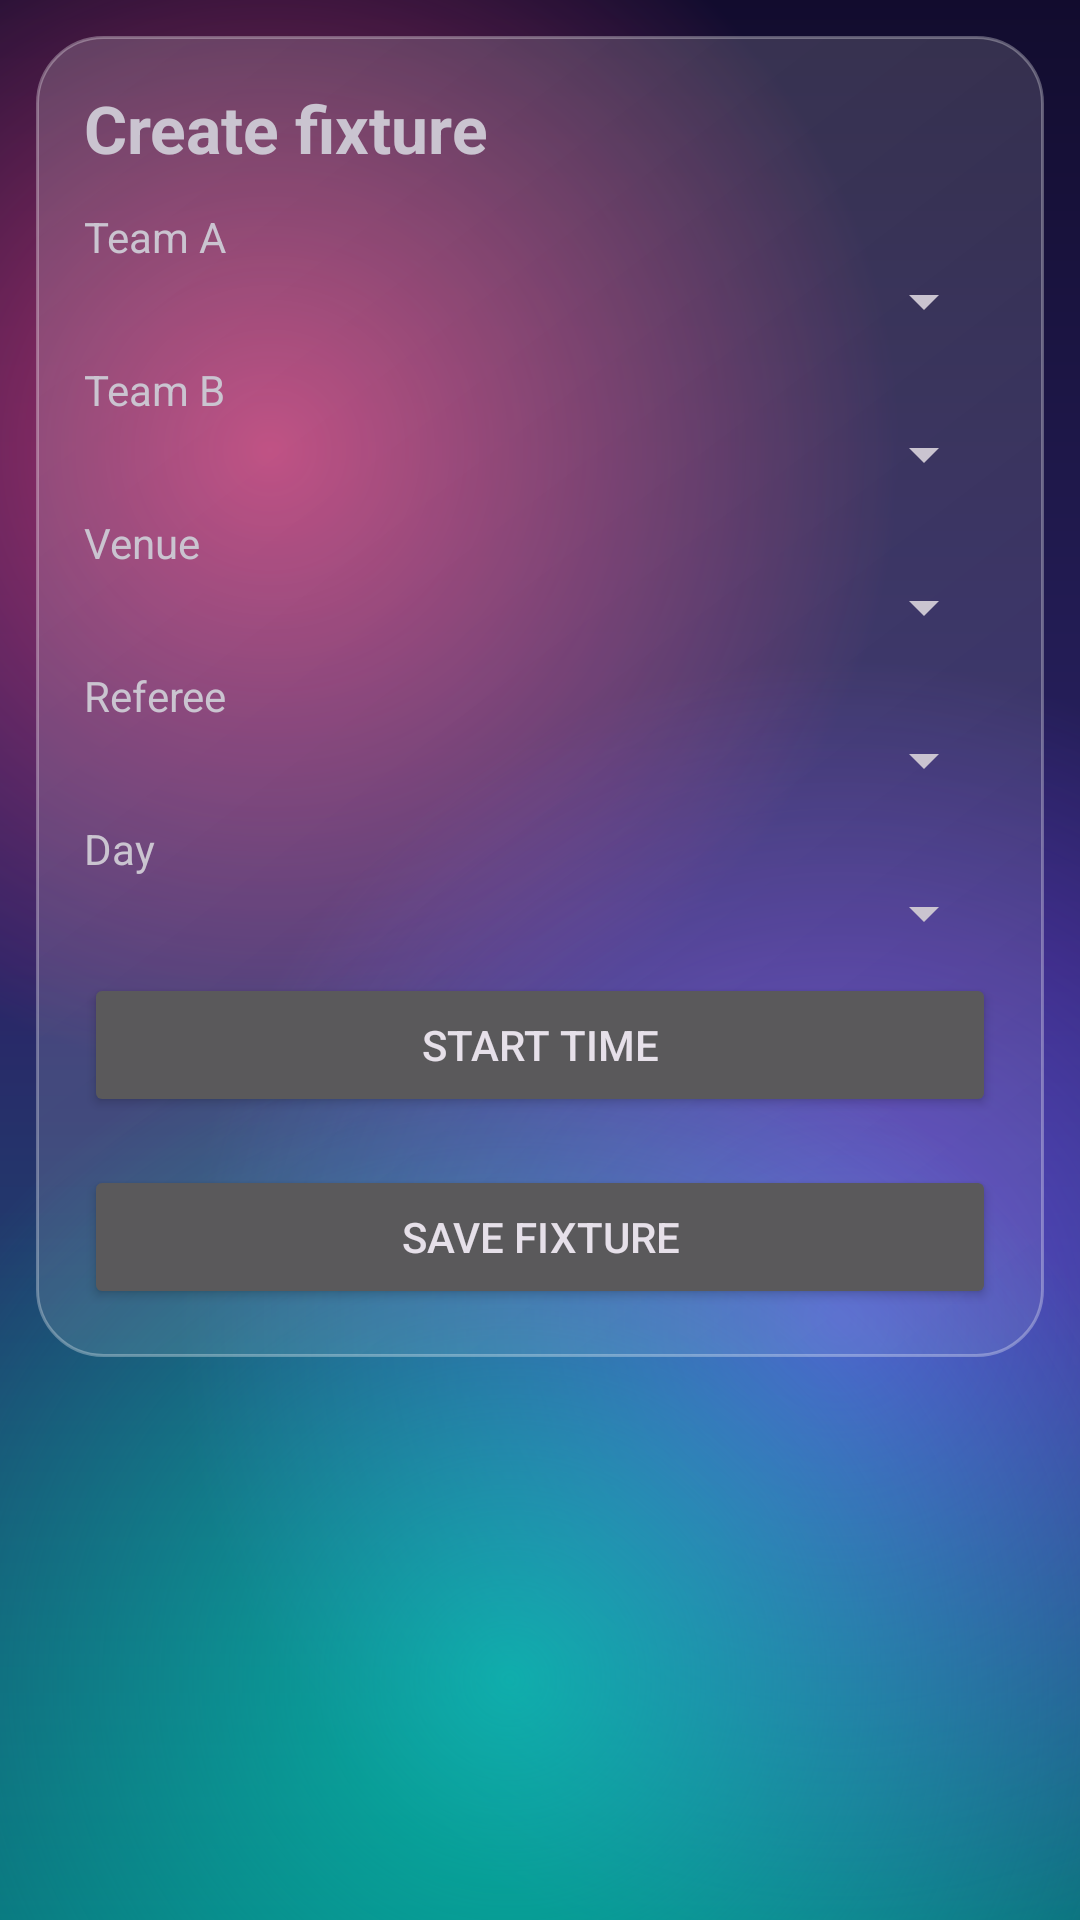

Here is an Android app screen rendered from its layout file. Give the layout XML and the strings, colors and styles it references.
<!-- AndroidManifest.xml: application theme Theme.Refwhistle -->
<!-- res/layout/activity_create_fixture.xml -->
<?xml version="1.0" encoding="utf-8"?>
<ScrollView xmlns:android="http://schemas.android.com/apk/res/android"
    android:fitsSystemWindows="true"
    android:layout_width="match_parent"
    android:layout_height="match_parent">

    <LinearLayout
        android:layout_width="match_parent"
        android:layout_height="wrap_content"
        android:orientation="vertical"
        android:padding="16dp"
        android:background="@drawable/bg_glass"
        android:layout_margin="12dp">

        <TextView
            android:layout_width="wrap_content"
            android:layout_height="wrap_content"
            android:text="Create fixture"
            android:textSize="22sp"
            android:textStyle="bold" />

        <TextView
            android:layout_width="wrap_content"
            android:layout_height="wrap_content"
            android:layout_marginTop="12dp"
            android:text="Team A" />

        <Spinner
            android:id="@+id/spTeamA"
            android:layout_width="match_parent"
            android:layout_height="wrap_content" />

        <TextView
            android:layout_width="wrap_content"
            android:layout_height="wrap_content"
            android:layout_marginTop="8dp"
            android:text="Team B" />

        <Spinner
            android:id="@+id/spTeamB"
            android:layout_width="match_parent"
            android:layout_height="wrap_content" />

        <TextView
            android:layout_width="wrap_content"
            android:layout_height="wrap_content"
            android:layout_marginTop="8dp"
            android:text="Venue" />

        <Spinner
            android:id="@+id/spVenue"
            android:layout_width="match_parent"
            android:layout_height="wrap_content" />

        <TextView
            android:layout_width="wrap_content"
            android:layout_height="wrap_content"
            android:layout_marginTop="8dp"
            android:text="Referee" />

        <Spinner
            android:id="@+id/spReferee"
            android:layout_width="match_parent"
            android:layout_height="wrap_content" />

        <TextView
            android:layout_width="wrap_content"
            android:layout_height="wrap_content"
            android:layout_marginTop="8dp"
            android:text="Day" />

        <Spinner
            android:id="@+id/spDay"
            android:layout_width="match_parent"
            android:layout_height="wrap_content" />

        <Button
            android:id="@+id/btTime"
            android:layout_width="match_parent"
            android:layout_height="wrap_content"
            android:layout_marginTop="8dp"
            android:text="Start time" />

        <Button
            android:id="@+id/btSave"
            android:layout_width="match_parent"
            android:layout_height="wrap_content"
            android:layout_marginTop="16dp"
            android:text="Save fixture" />
    </LinearLayout>
</ScrollView>
<!-- resources referenced by this layout -->
<resources>
  <!-- drawable bg_glass (drawable) -->
  <?xml version="1.0" encoding="utf-8"?>
  <shape xmlns:android="http://schemas.android.com/apk/res/android" android:shape="rectangle">
      <gradient
          android:angle="315"
          android:endColor="@color/glass_bottom"
          android:startColor="@color/glass_top" />
      <stroke
          android:width="1dp"
          android:color="@color/glass_stroke" />
      <corners android:radius="22dp" />
  </shape>
  <style name="Theme.Refwhistle" parent="Base.Theme.Refwhistle" />
  <color name="glass_bottom">#14FFFFFF</color>
  <color name="glass_top">#2EFFFFFF</color>
  <color name="glass_stroke">#4DFFFFFF</color>
  <style name="Base.Theme.Refwhistle" parent="Theme.Material3.Dark.NoActionBar">
          <item name="colorPrimary">#B39DDB</item>
          <item name="colorSecondary">#4DD0C4</item>
          <item name="colorTertiary">#FF8A80</item>
          <item name="android:windowBackground">@drawable/bg_window</item>
          <item name="android:statusBarColor">@android:color/transparent</item>
          <item name="android:navigationBarColor">@android:color/transparent</item>
          <item name="android:windowLightStatusBar">false</item>
          
          <item name="popupMenuStyle">@style/RW.PopupMenu</item>
          <item name="actionOverflowMenuStyle">@style/RW.PopupMenu.Overflow</item>
          <item name="spinnerStyle">@style/RW.Spinner</item>
          <item name="android:spinnerStyle">@style/RW.Spinner.Framework</item>
          <item name="android:backgroundDimAmount">0.55</item>
      </style>
  <style name="RW.PopupMenu" parent="Widget.Material3.PopupMenu">
          <item name="android:popupBackground">@drawable/bg_popup</item>
      </style>
  <style name="RW.PopupMenu.Overflow" parent="Widget.Material3.PopupMenu.Overflow">
          <item name="android:popupBackground">@drawable/bg_popup</item>
      </style>
  <style name="RW.Spinner" parent="Widget.AppCompat.Spinner">
          <item name="android:popupBackground">@drawable/bg_popup</item>
      </style>
  <style name="RW.Spinner.Framework" parent="@android:style/Widget.Material.Spinner">
          <item name="android:popupBackground">@drawable/bg_popup</item>
      </style>
  <!-- drawable bg_popup (drawable) -->
  <?xml version="1.0" encoding="utf-8"?>
  <shape xmlns:android="http://schemas.android.com/apk/res/android" android:shape="rectangle">
      <gradient
          android:angle="315"
          android:endColor="@color/popup_end"
          android:startColor="@color/popup_start" />
      <stroke
          android:width="1dp"
          android:color="@color/glass_stroke_strong" />
      <corners android:radius="16dp" />
  </shape>
  <color name="popup_end">#F2124A55</color>
  <color name="popup_start">#F2281F5E</color>
  <color name="glass_stroke_strong">#66FFFFFF</color>
</resources>
